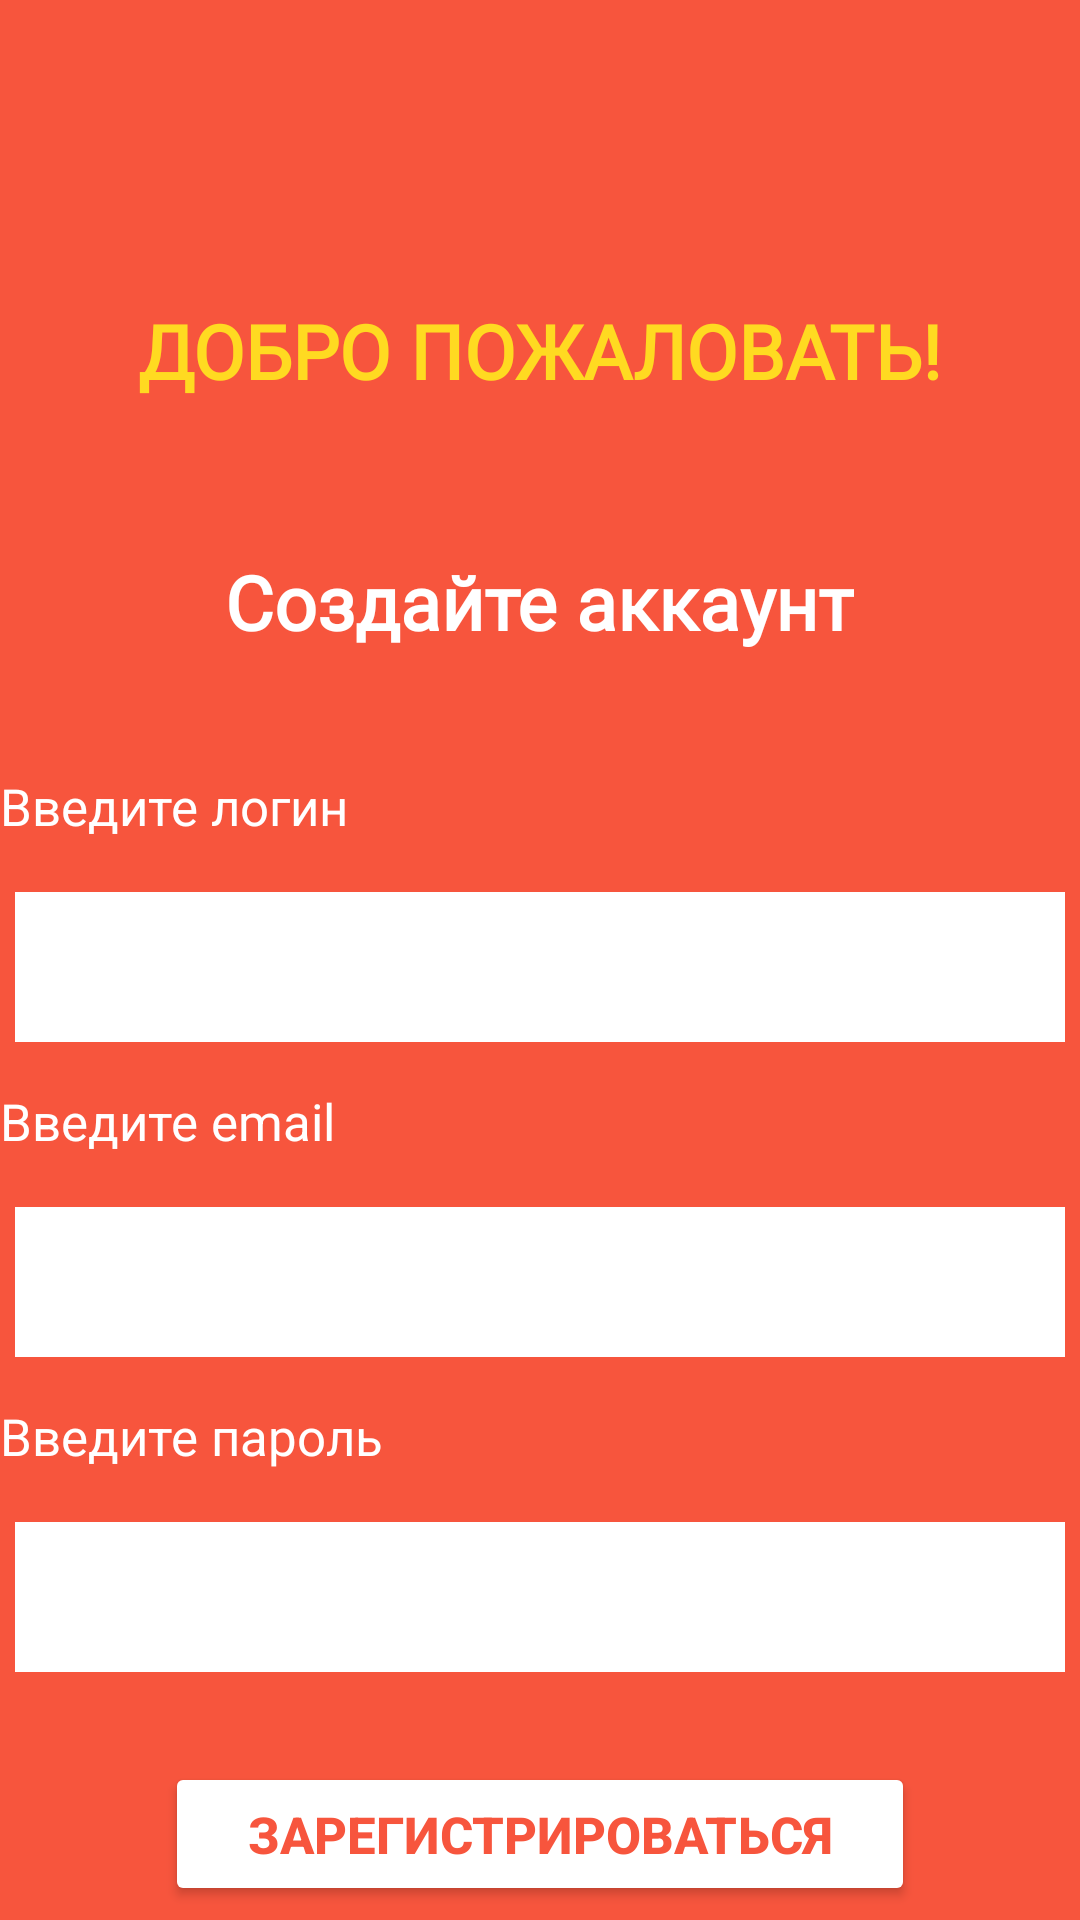

The Android layout XML behind this screen, and the referenced resources:
<!-- AndroidManifest.xml: application theme Theme.SweetMarket -->
<!-- res/layout/activity_main.xml -->
<?xml version="1.0" encoding="utf-8"?>
<LinearLayout xmlns:android="http://schemas.android.com/apk/res/android"
    xmlns:app="http://schemas.android.com/apk/res-auto"
    xmlns:tools="http://schemas.android.com/tools"
    android:layout_width="match_parent"
    android:layout_height="match_parent"
    android:orientation="vertical"
    android:background="@color/red"
    tools:context=".MainActivity">

    <TextView
        android:layout_width="wrap_content"
        android:layout_height="wrap_content"
        android:layout_gravity="center"
        android:layout_marginTop="@dimen/layout_marginTop100"
        android:fontFamily="@font/inter_bold"
        android:text="ДОБРО ПОЖАЛОВАТЬ!"
        android:textColor="@color/gold"
        android:textSize="@dimen/text_size25"
        android:textStyle="bold" />

    <TextView
        android:layout_width="wrap_content"
        android:layout_height="wrap_content"
        android:fontFamily="@font/inter_bold"
        android:textColor="@color/white"
        android:layout_gravity="center"
        android:layout_marginTop="@dimen/layout_marginTop50"
        android:textSize="@dimen/text_size25"
        android:textStyle="bold"
        android:text="Создайте аккаунт" />


    <TextView
        android:layout_width="@dimen/layout_width400"
        android:layout_height="@dimen/layout_height50"
        android:layout_gravity="center"
        android:layout_marginTop="@dimen/layout_marginTop30"
        android:hint="@string/enter_login"
        android:textSize="@dimen/text_size17"
        android:paddingHorizontal="@dimen/paddingHorizontal"
        android:paddingVertical="@dimen/paddingVertical"
        android:textColorHint="@color/white"
        />

    <EditText
        android:id="@+id/user_login"
        android:layout_width="@dimen/layout_width350"
        android:layout_gravity="center"
        android:layout_height="@dimen/layout_height50"
        android:ems="10"
        android:inputType="text"
        android:textColor="@color/gold"
        android:paddingHorizontal="@dimen/paddingHorizontal"
        android:paddingVertical="@dimen/paddingVertical"
        android:textColorHint="@color/white"
        android:background="@color/white" />


    <TextView
        android:layout_width="@dimen/layout_width400"
        android:layout_height="@dimen/layout_height50"
        android:layout_gravity="center"
        android:layout_marginTop="@dimen/layout_marginTop5"
        android:hint="@string/enter_email"
        android:textSize="@dimen/text_size17"
        android:paddingHorizontal="@dimen/paddingHorizontal"
        android:paddingVertical="@dimen/paddingVertical"
        android:textColorHint="@color/white"
        />

    <EditText
        android:id="@+id/user_email"
        android:layout_width="@dimen/layout_width350"
        android:layout_gravity="center"
        android:layout_height="@dimen/layout_height50"
        android:ems="10"
        android:inputType="textPassword"
        android:textColor="@color/gold"
        android:paddingHorizontal="@dimen/paddingHorizontal"
        android:paddingVertical="@dimen/paddingVertical"
        android:textColorHint="@color/white"
        android:background="@color/white"
        />



    <TextView
        android:layout_width="@dimen/layout_width400"
        android:layout_height="@dimen/layout_height50"
        android:layout_gravity="center"
        android:layout_marginTop="@dimen/layout_marginTop5"
        android:hint="@string/enter_pass"
        android:textSize="@dimen/text_size17"
        android:paddingHorizontal="@dimen/paddingHorizontal"
        android:paddingVertical="@dimen/paddingVertical"
        android:textColorHint="@color/white"
        />

    <EditText
        android:id="@+id/user_pass"
        android:layout_width="350dp"
        android:layout_gravity="center"
        android:layout_height="50dp"
        android:layout_marginTop="0dp"
        android:ems="10"
        android:inputType="textPassword"
        android:textColor="@color/gold"
        android:paddingHorizontal="@dimen/paddingHorizontal"
        android:paddingVertical="@dimen/paddingVertical"
        android:textColorHint="@color/white"
        android:background="@color/white"
        />


    <Button
        android:id="@+id/button_reg"
        android:layout_width="250dp"
        android:layout_height="wrap_content"
        android:layout_gravity="center"
        android:layout_marginTop="@dimen/layout_marginTop"
        android:backgroundTint="@color/white"
        android:text="Зарегистрироваться"
        android:textColor="@color/red"
        android:textSize="@dimen/text_size17"
        android:textStyle="bold" />

    <TextView
        android:id="@+id/link_to_auth"
        android:layout_width="wrap_content"
        android:layout_height="wrap_content"
        android:layout_gravity="center"
        android:layout_marginTop="@dimen/layout_marginTop80"
        android:fontFamily="@font/inter"
        android:text="Авторизоваться"
        android:textColor="@color/white"
        android:textSize="@dimen/text_size17" />

</LinearLayout>
<!-- resources referenced by this layout -->
<resources>
  <color name="gold">#FFDA21</color>
  <color name="red">#F7553D</color>
  <color name="white">#FFFFFFFF</color>
  <dimen name="layout_height50">50dp</dimen>
  <dimen name="layout_marginTop">30dp</dimen>
  <dimen name="layout_marginTop100">100dp</dimen>
  <dimen name="layout_marginTop30">30dp</dimen>
  <dimen name="layout_marginTop5">5dp</dimen>
  <dimen name="layout_marginTop50">50dp</dimen>
  <dimen name="layout_marginTop80">80dp</dimen>
  <dimen name="layout_width350">350dp</dimen>
  <dimen name="layout_width400">400dp</dimen>
  <dimen name="paddingHorizontal">20dp</dimen>
  <dimen name="paddingVertical">10dp</dimen>
  <dimen name="text_size17">17sp</dimen>
  <dimen name="text_size25">25sp</dimen>
  <string name="enter_email">Введите email</string>
  <string name="enter_login">Введите логин</string>
  <string name="enter_pass">Введите пароль</string>
  <style name="Theme.SweetMarket" parent="Base.Theme.SweetMarket" />
  <style name="Base.Theme.SweetMarket" parent="Theme.Material3.DayNight.NoActionBar">
          
          
      </style>
</resources>
